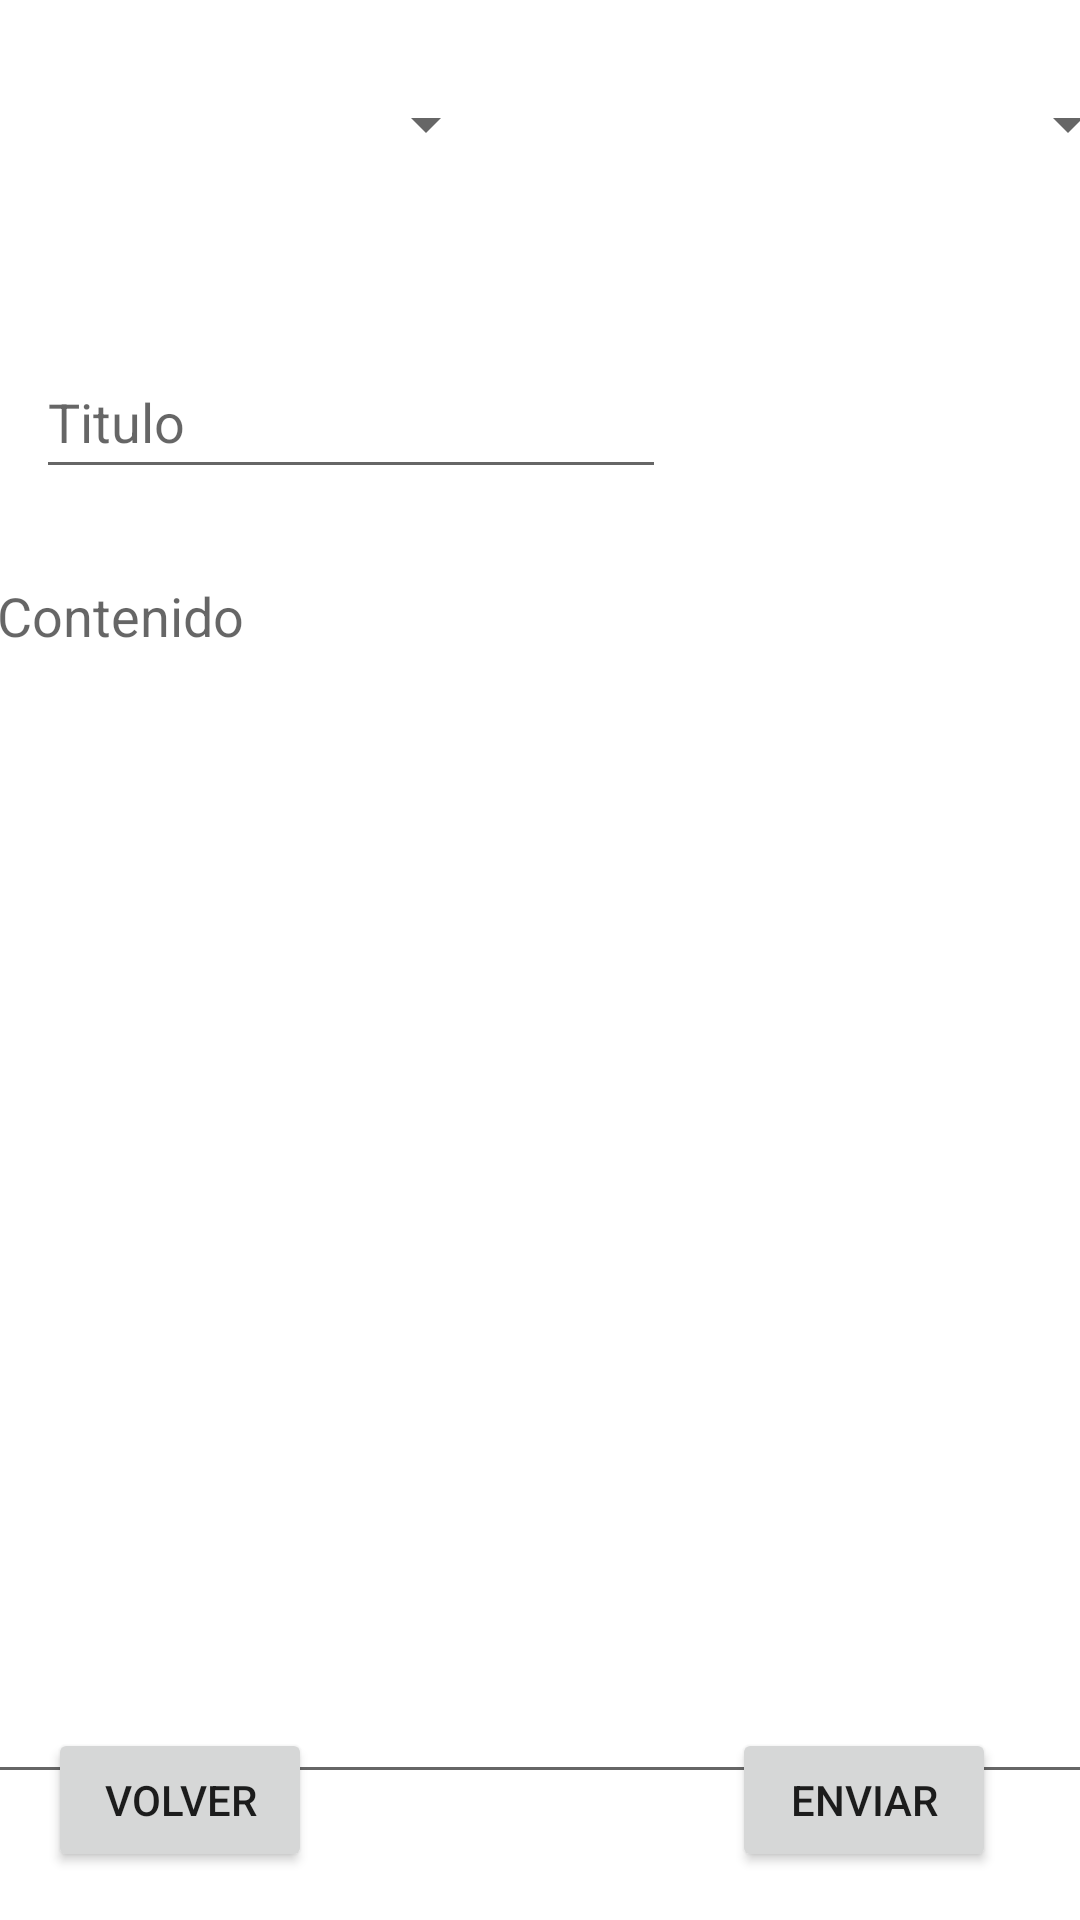

Android layout source for this screen:
<!-- AndroidManifest.xml: application theme Theme.PreseptorGomara -->
<!-- res/layout/activity_comunicado.xml -->
<?xml version="1.0" encoding="utf-8"?>
<androidx.constraintlayout.widget.ConstraintLayout xmlns:android="http://schemas.android.com/apk/res/android"
    xmlns:app="http://schemas.android.com/apk/res-auto"
    xmlns:tools="http://schemas.android.com/tools"
    android:layout_width="match_parent"
    android:layout_height="match_parent">

    <Spinner
        android:id="@+id/spAnio_comunicado"
        android:layout_width="150dp"
        android:layout_height="51dp"
        android:layout_marginStart="16dp"
        android:layout_marginTop="16dp"
        app:layout_constraintStart_toStartOf="parent"
        app:layout_constraintTop_toTopOf="parent" />

    <Spinner
        android:id="@+id/spCurso_comunicado"
        android:layout_width="150dp"
        android:layout_height="51dp"
        android:layout_marginStart="64dp"
        android:layout_marginTop="16dp"
        app:layout_constraintStart_toEndOf="@+id/spAnio_comunicado"
        app:layout_constraintTop_toTopOf="parent" />

    <Button
        android:id="@+id/btVolver_comunicado"
        android:layout_width="wrap_content"
        android:layout_height="wrap_content"
        android:layout_marginStart="16dp"
        android:layout_marginBottom="16dp"
        android:text="Volver"
        app:layout_constraintBottom_toBottomOf="parent"
        app:layout_constraintStart_toStartOf="parent" />

    <EditText
        android:id="@+id/editTitle_comunicado"
        android:layout_width="wrap_content"
        android:layout_height="wrap_content"
        android:layout_marginTop="48dp"
        android:ems="10"
        android:hint="Titulo"
        android:inputType="textPersonName"
        android:minHeight="48dp"
        app:layout_constraintEnd_toEndOf="parent"
        app:layout_constraintHorizontal_bias="0.079"
        app:layout_constraintStart_toStartOf="parent"
        app:layout_constraintTop_toBottomOf="@+id/spAnio_comunicado" />

    <EditText
        android:id="@+id/editContenido_comunicado"
        android:layout_width="371dp"
        android:layout_height="415dp"
        android:layout_marginTop="20dp"
        android:ems="10"
        android:hint="Contenido"
        android:inputType="textMultiLine"
        android:gravity="top"
        android:scrollbars="vertical"
        android:overScrollMode="always"
        android:scrollbarStyle="insideInset"
        android:scrollHorizontally="false"
        app:layout_constraintEnd_toEndOf="parent"
        app:layout_constraintStart_toStartOf="parent"
        app:layout_constraintTop_toBottomOf="@+id/editTitle_comunicado" />

    <Button
        android:id="@+id/btEnviar_comunicado"
        android:layout_width="wrap_content"
        android:layout_height="wrap_content"
        android:layout_marginEnd="28dp"
        android:layout_marginBottom="16dp"
        android:text="enviar"
        app:layout_constraintBottom_toBottomOf="parent"
        app:layout_constraintEnd_toEndOf="parent" />
</androidx.constraintlayout.widget.ConstraintLayout>
<!-- resources referenced by this layout -->
<resources>
  <style name="Theme.PreseptorGomara" parent="Theme.MaterialComponents.DayNight.DarkActionBar">
          
          <item name="colorPrimary">@color/purple_500</item>
          <item name="colorPrimaryVariant">@color/purple_700</item>
          <item name="colorOnPrimary">@color/white</item>
          
          <item name="colorSecondary">@color/teal_200</item>
          <item name="colorSecondaryVariant">@color/teal_700</item>
          <item name="colorOnSecondary">@color/black</item>
          
          <item name="android:statusBarColor" tools:targetApi="l">?attr/colorPrimaryVariant</item>
          
      </style>
  <!-- not gathered from this repository: default colours our renderer supplied (Android Studio template values) -->
  <color name="purple_500">#FF6200EE</color>
  <color name="purple_700">#FF3700B3</color>
  <color name="teal_200">#FF03DAC5</color>
  <color name="teal_700">#FF018786</color>
  <color name="black">#FF000000</color>
  <color name="white">#FFFFFFFF</color>
</resources>
